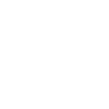
t = 0.00 s
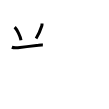
t = 3.00 s
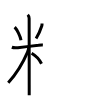
t = 6.00 s
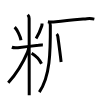
t = 9.00 s
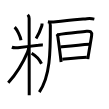
t = 12.00 s
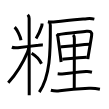
t = 15.00 s

The animated SVG that drew these frames (rendered in a browser with its animation timeline set to each time). Animation: 15 SMIL elements (animate=15); one cycle of 15.00 s.

<svg width="109px" height="109px" viewBox="0 0 px 109px" xmlns="http://www.w3.org/2000/svg" xmlns:xlink="http://www.w3.org/1999/xlink" xml:space="preserve" version="1.1"  baseProfile="full">
<path d="M14.69,27.14c2.29,2.4,5.74,9.43,6.31,13.16" style="fill:none;stroke:black;stroke-width:3;opacity:0">
  <animate attributeType="CSS" attributeName="opacity" from="0" to="1" begin="0s" dur="1s" repeatCount="0" fill="freeze" />
</path>
<path d="M42.02,23.47c0.05,0.79-0.01,1.56-0.18,2.33c-1.21,3.71-2.88,8.29-5.76,12.75" style="fill:none;stroke:black;stroke-width:3;opacity:0">
  <animate attributeType="CSS" attributeName="opacity" from="0" to="1" begin="1s" dur="1s" repeatCount="0" fill="freeze" />
</path>
<path d="M11.85,47.27c1.98,0.74,3.96,0.66,6.04,0.42c6.25-0.72,15.27-1.78,20.61-2.44c1.44-0.25,2.9-0.32,4.36-0.21" style="fill:none;stroke:black;stroke-width:3;opacity:0">
  <animate attributeType="CSS" attributeName="opacity" from="0" to="1" begin="2s" dur="1s" repeatCount="0" fill="freeze" />
</path>
<path d="M27.74,14.71c1.02,1.02,1.41,2.41,1.41,3.82c0,0.77,0.04,45.35,0.06,66.47c0,5.15,0.01,8.91,0.01,10.29" style="fill:none;stroke:black;stroke-width:3;opacity:0">
  <animate attributeType="CSS" attributeName="opacity" from="0" to="1" begin="3s" dur="1s" repeatCount="0" fill="freeze" />
</path>
<path d="M28.77,46.96c0,1.66-0.67,3.81-1.32,5.34C22.88,63,16.88,73.12,8.25,82.73" style="fill:none;stroke:black;stroke-width:3;opacity:0">
  <animate attributeType="CSS" attributeName="opacity" from="0" to="1" begin="4s" dur="1s" repeatCount="0" fill="freeze" />
</path>
<path d="M31.62,53.32c4.82,2.77,7.88,6.56,9.9,10.4" style="fill:none;stroke:black;stroke-width:3;opacity:0">
  <animate attributeType="CSS" attributeName="opacity" from="0" to="1" begin="5s" dur="1s" repeatCount="0" fill="freeze" />
</path>
<path d="M47.89,21.69c2.66,0.62,5.28,0.4,8,0.08c9.86-1.15,19.86-2.02,30.99-3.03c2.51-0.23,4.99-0.16,7.46,0.36" style="fill:none;stroke:black;stroke-width:3;opacity:0">
  <animate attributeType="CSS" attributeName="opacity" from="0" to="1" begin="6s" dur="1s" repeatCount="0" fill="freeze" />
</path>
<path d="M49.39,22.47c0.76,0.76,0.93,1.9,0.94,3.13C50.5,52,50.12,76.5,39.31,92.08" style="fill:none;stroke:black;stroke-width:3;opacity:0">
  <animate attributeType="CSS" attributeName="opacity" from="0" to="1" begin="7s" dur="1s" repeatCount="0" fill="freeze" />
</path>
<path d="M56.7,34.01c0.69,0.69,1,1.52,1.13,2.46c1.04,7.65,2.29,16.4,3.28,25.53" style="fill:none;stroke:black;stroke-width:3;opacity:0">
  <animate attributeType="CSS" attributeName="opacity" from="0" to="1" begin="8s" dur="1s" repeatCount="0" fill="freeze" />
</path>
<path d="M57.83,34.64c10-1.37,21.86-2.54,28.69-3.38c3.53-0.44,5.66,0.48,5.11,4.39c-0.78,5.67-2.9,16.48-3.83,23.43" style="fill:none;stroke:black;stroke-width:3;opacity:0">
  <animate attributeType="CSS" attributeName="opacity" from="0" to="1" begin="9s" dur="1s" repeatCount="0" fill="freeze" />
</path>
<path d="M60.4,46.96c9.97-1.09,19.97-2.21,29.12-2.77" style="fill:none;stroke:black;stroke-width:3;opacity:0">
  <animate attributeType="CSS" attributeName="opacity" from="0" to="1" begin="10s" dur="1s" repeatCount="0" fill="freeze" />
</path>
<path d="M62.3,59.24c6.07-0.5,15.45-1.49,24.5-1.91" style="fill:none;stroke:black;stroke-width:3;opacity:0">
  <animate attributeType="CSS" attributeName="opacity" from="0" to="1" begin="11s" dur="1s" repeatCount="0" fill="freeze" />
</path>
<path d="M73.15,34.86c0.87,0.87,1.2,2.26,1.2,3.92c0,12.57-0.1,45.81-0.1,49.35" style="fill:none;stroke:black;stroke-width:3;opacity:0">
  <animate attributeType="CSS" attributeName="opacity" from="0" to="1" begin="12s" dur="1s" repeatCount="0" fill="freeze" />
</path>
<path d="M57.66,73.65c2.23,0.29,4.48,0.47,6.71,0.18C71.75,72.88,78.5,72.25,86,71.6c2.01-0.17,4,0.12,5.95,0.61" style="fill:none;stroke:black;stroke-width:3;opacity:0">
  <animate attributeType="CSS" attributeName="opacity" from="0" to="1" begin="13s" dur="1s" repeatCount="0" fill="freeze" />
</path>
<path d="M50.86,90.27c2.88,0.72,5.8,0.83,8.77,0.5c8.87-1.02,20.12-1.89,29.37-2.41c3.49-0.19,7.47,0.22,10.93,0.92" style="fill:none;stroke:black;stroke-width:3;opacity:0">
  <animate attributeType="CSS" attributeName="opacity" from="0" to="1" begin="14s" dur="1s" repeatCount="0" fill="freeze" />
</path>
</svg>
